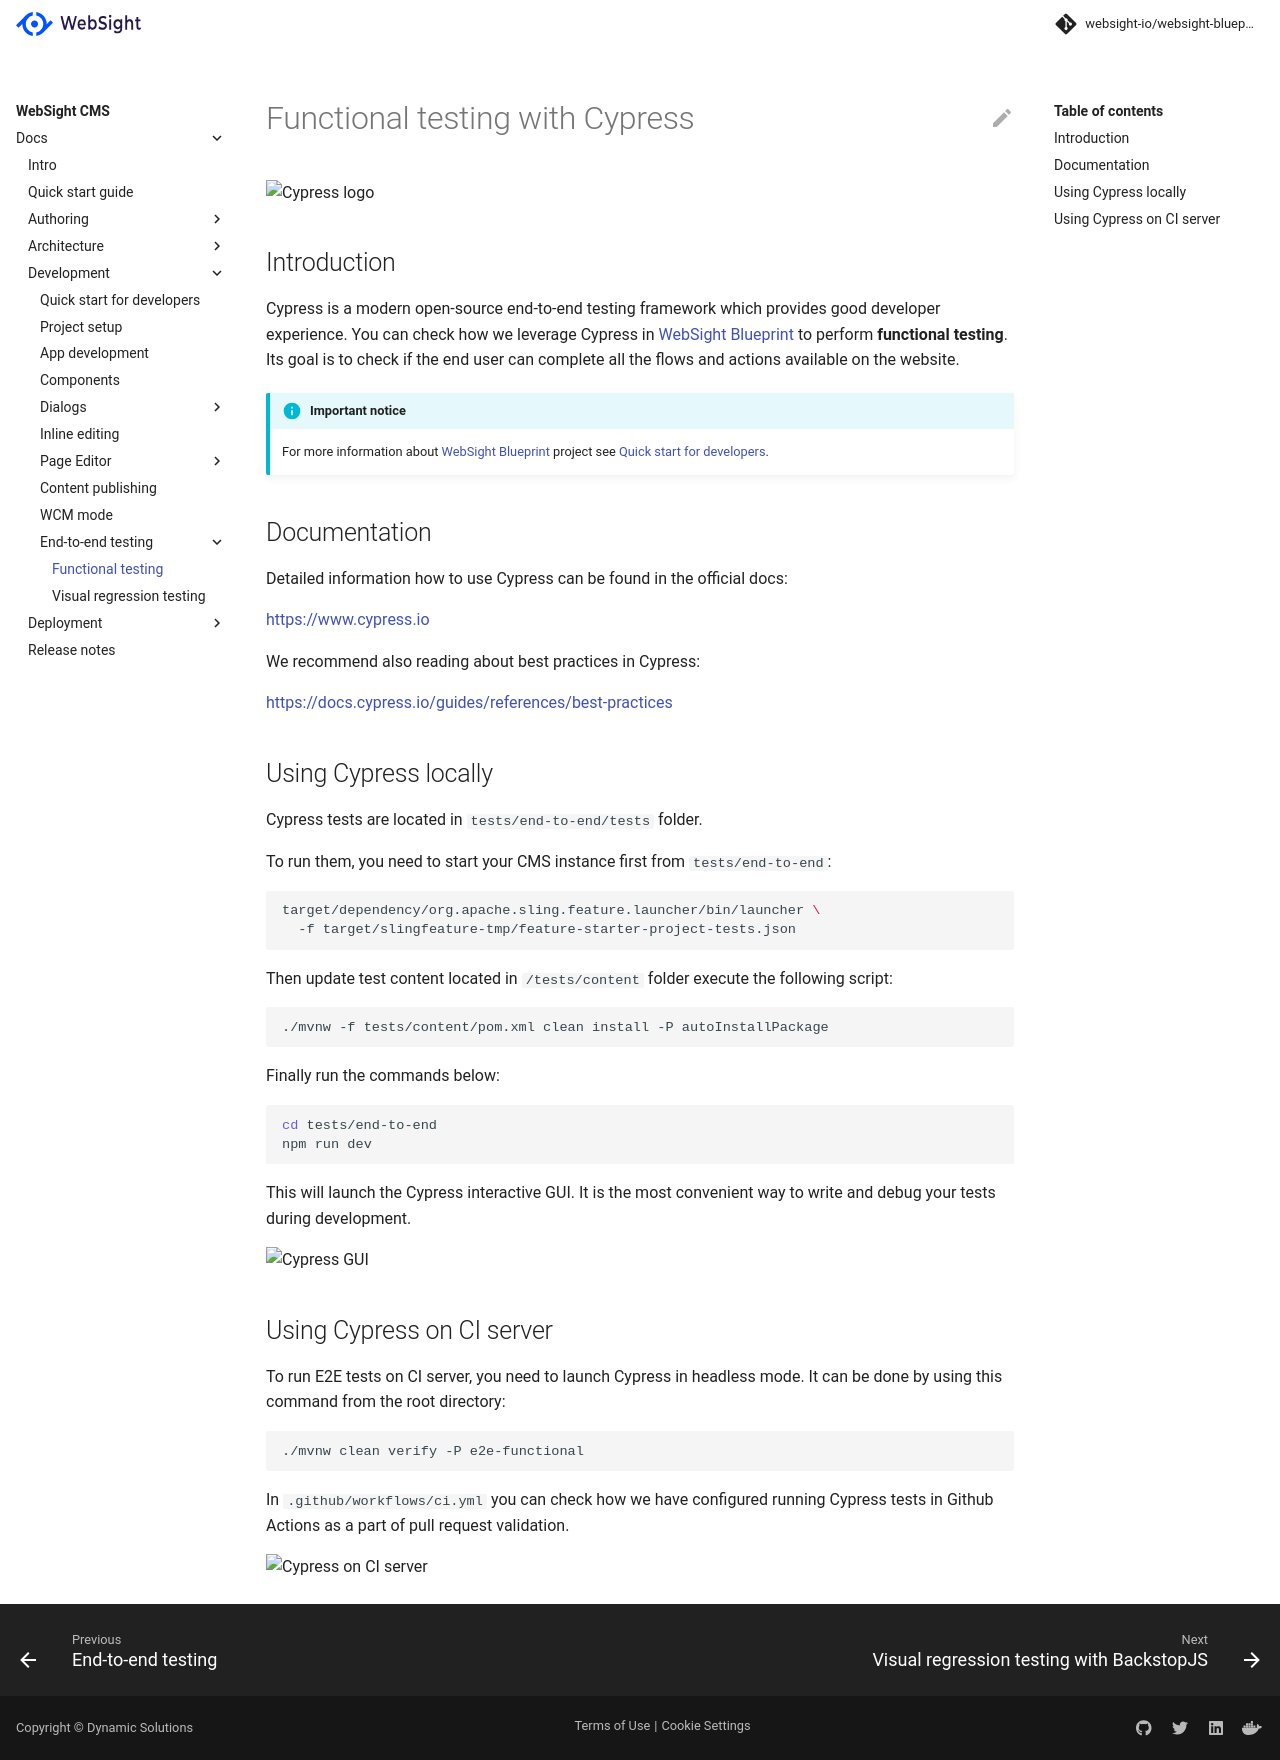

repository: websight-io/docs · page: cms/developers/e2e-testing/functional-testing/index.html · generator: mkdocs

# Functional testing with Cypress

![Cypress logo](cypress-logo.png)

## Introduction

Cypress is a modern open-source end-to-end testing framework which provides good developer experience. You can check how we leverage Cypress in [WebSight Blueprint](https://github.com/websight-io/websight-blueprint) to perform **functional testing**. Its goal is to check if the end user can complete all the flows and actions available on the website.

!!! info "Important notice"

    For more information about [WebSight Blueprint](https://github.com/websight-io/websight-blueprint) project see [Quick start for developers](/cms/developers/quick-start).

## Documentation

Detailed information how to use Cypress can be found in the official docs:

[https://www.cypress.io](https://www.cypress.io)

We recommend also reading about best practices in Cypress:

[https://docs.cypress.io/guides/references/best-practices](https://docs.cypress.io/guides/references/best-practices)

## Using Cypress locally

Cypress tests are located in `tests/end-to-end/tests` folder.

To run them, you need to start your CMS instance first from `tests/end-to-end`:

```shell
target/dependency/org.apache.sling.feature.launcher/bin/launcher \
  -f target/slingfeature-tmp/feature-starter-project-tests.json
```

Then update test content located in `/tests/content` folder execute the following script:

```shell
./mvnw -f tests/content/pom.xml clean install -P autoInstallPackage
```

Finally run the commands below:

```shell
cd tests/end-to-end
npm run dev
```

This will launch the Cypress interactive GUI. It is the most convenient way to write and debug your tests during development.

![Cypress GUI](cypress-gui.png)

## Using Cypress on CI server

To run E2E tests on CI server, you need to launch Cypress in headless mode. It can be done by using this command from the root directory:

```bash
./mvnw clean verify -P e2e-functional
```

In `.github/workflows/ci.yml` you can check how we have configured running Cypress tests in Github Actions as a part of pull request validation.

![Cypress on CI server](cypress-ci-server.png)
